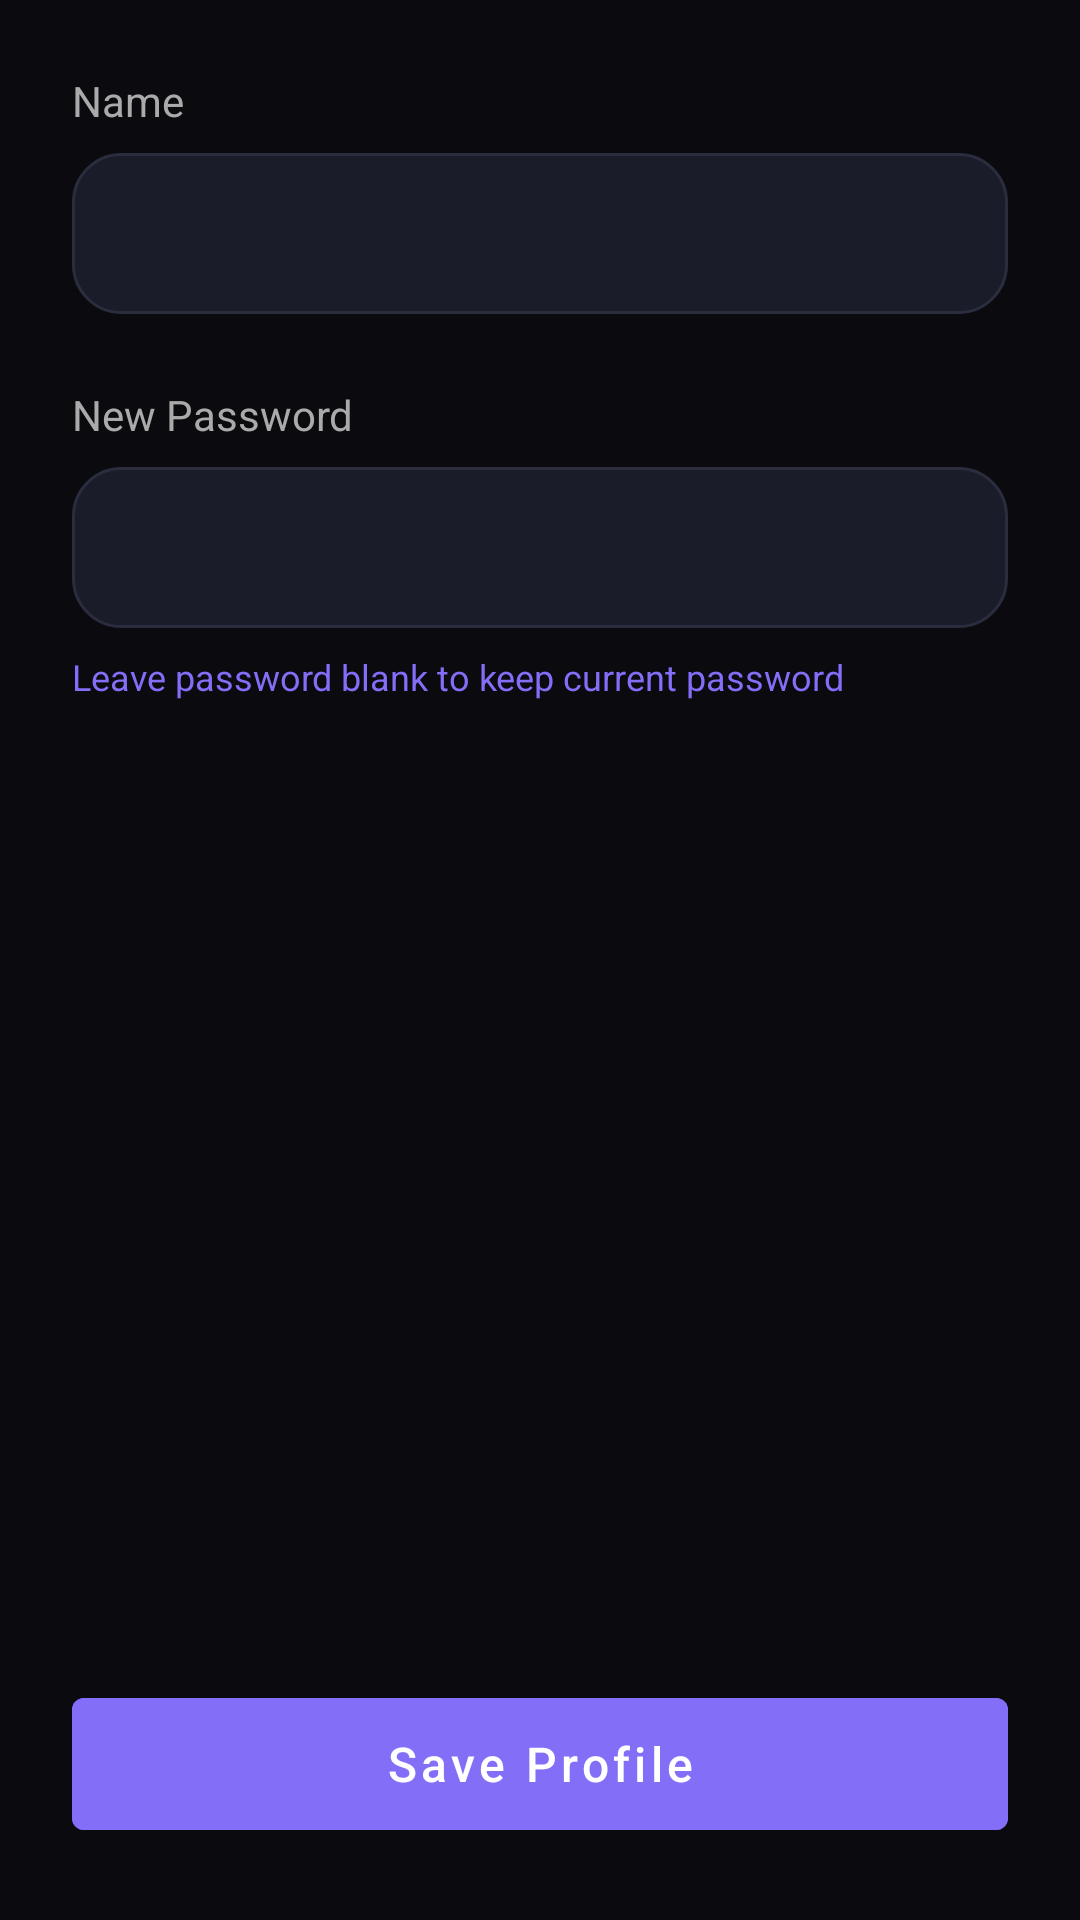

Produce the Android XML layout that renders to this screen, including the resource entries it uses.
<!-- AndroidManifest.xml: application theme Theme.EduReel -->
<!-- res/layout/fragment_settings_profile.xml -->
<?xml version="1.0" encoding="utf-8"?>
<ScrollView xmlns:android="http://schemas.android.com/apk/res/android"
    android:layout_width="match_parent"
    android:layout_height="match_parent"
    android:fillViewport="true">

    <LinearLayout
        android:layout_width="match_parent"
        android:layout_height="wrap_content"
        android:orientation="vertical"
        android:padding="24dp">

        <TextView
            android:layout_width="wrap_content"
            android:layout_height="wrap_content"
            android:text="Name"
            android:textColor="@color/colorTextSecondary"
            android:textSize="14sp" />

        <EditText
            android:id="@+id/etName"
            android:layout_width="match_parent"
            android:layout_height="wrap_content"
            android:layout_marginTop="8dp"
            android:background="@drawable/bg_stat_card"
            android:padding="16dp"
            android:textColor="@android:color/white"
            android:textSize="16sp" />

        <TextView
            android:layout_width="wrap_content"
            android:layout_height="wrap_content"
            android:layout_marginTop="24dp"
            android:text="New Password"
            android:textColor="@color/colorTextSecondary"
            android:textSize="14sp" />

        <EditText
            android:id="@+id/etPassword"
            android:layout_width="match_parent"
            android:layout_height="wrap_content"
            android:layout_marginTop="8dp"
            android:background="@drawable/bg_stat_card"
            android:inputType="textPassword"
            android:padding="16dp"
            android:textColor="@android:color/white"
            android:textSize="16sp" />

        <TextView
            android:layout_width="wrap_content"
            android:layout_height="wrap_content"
            android:layout_marginTop="8dp"
            android:text="Leave password blank to keep current password"
            android:textColor="#836EF8"
            android:textSize="12sp" />

        <View
            android:layout_width="match_parent"
            android:layout_height="0dp"
            android:layout_weight="1" />

        <Button
            android:id="@+id/btnSaveProfile"
            android:layout_width="match_parent"
            android:layout_height="56dp"
            android:layout_marginTop="32dp"
            android:backgroundTint="#836EF8"
            android:text="Save Profile"
            android:textAllCaps="false"
            android:textSize="16sp" />
    </LinearLayout>
</ScrollView>
<!-- resources referenced by this layout -->
<resources>
  <color name="colorTextSecondary">#AAAAAA</color>
  <!-- drawable bg_stat_card (drawable) -->
  <?xml version="1.0" encoding="utf-8"?>
  <shape xmlns:android="http://schemas.android.com/apk/res/android">
      <solid android:color="#1A1C29" />
      <corners android:radius="16dp" />
      <stroke android:width="1dp" android:color="#2A2D3E" />
  </shape>
  <style name="Theme.EduReel" parent="Theme.MaterialComponents.DayNight.NoActionBar">
          
          <item name="colorPrimary">@color/colorAccent</item>
          <item name="colorPrimaryVariant">@color/colorAccentLight</item>
          <item name="colorOnPrimary">@color/colorTextPrimary</item>
          
          
          <item name="colorSecondary">@color/colorAccent</item>
          <item name="colorSecondaryVariant">@color/colorAccentLight</item>
          <item name="colorOnSecondary">@color/colorTextPrimary</item>
          
          
          <item name="android:statusBarColor">@color/colorBackground</item>
          <item name="android:navigationBarColor">@color/colorBackground</item>
          
          
          <item name="android:windowBackground">@color/colorBackground</item>
          <item name="colorSurface">@color/colorSurface</item>
          <item name="colorOnSurface">@color/colorTextPrimary</item>
          <item name="android:textColorPrimary">@color/colorTextPrimary</item>
          <item name="android:textColorSecondary">@color/colorTextSecondary</item>
          <item name="android:textColorHint">@color/colorTextHint</item>
          
          
          
      </style>
  <color name="colorAccent">#7C6FE8</color>
  <color name="colorAccentLight">#A89FF0</color>
  <color name="colorTextPrimary">#FFFFFF</color>
  <color name="colorBackground">#0A0A0F</color>
  <color name="colorSurface">#141420</color>
  <color name="colorTextHint">#555555</color>
</resources>
